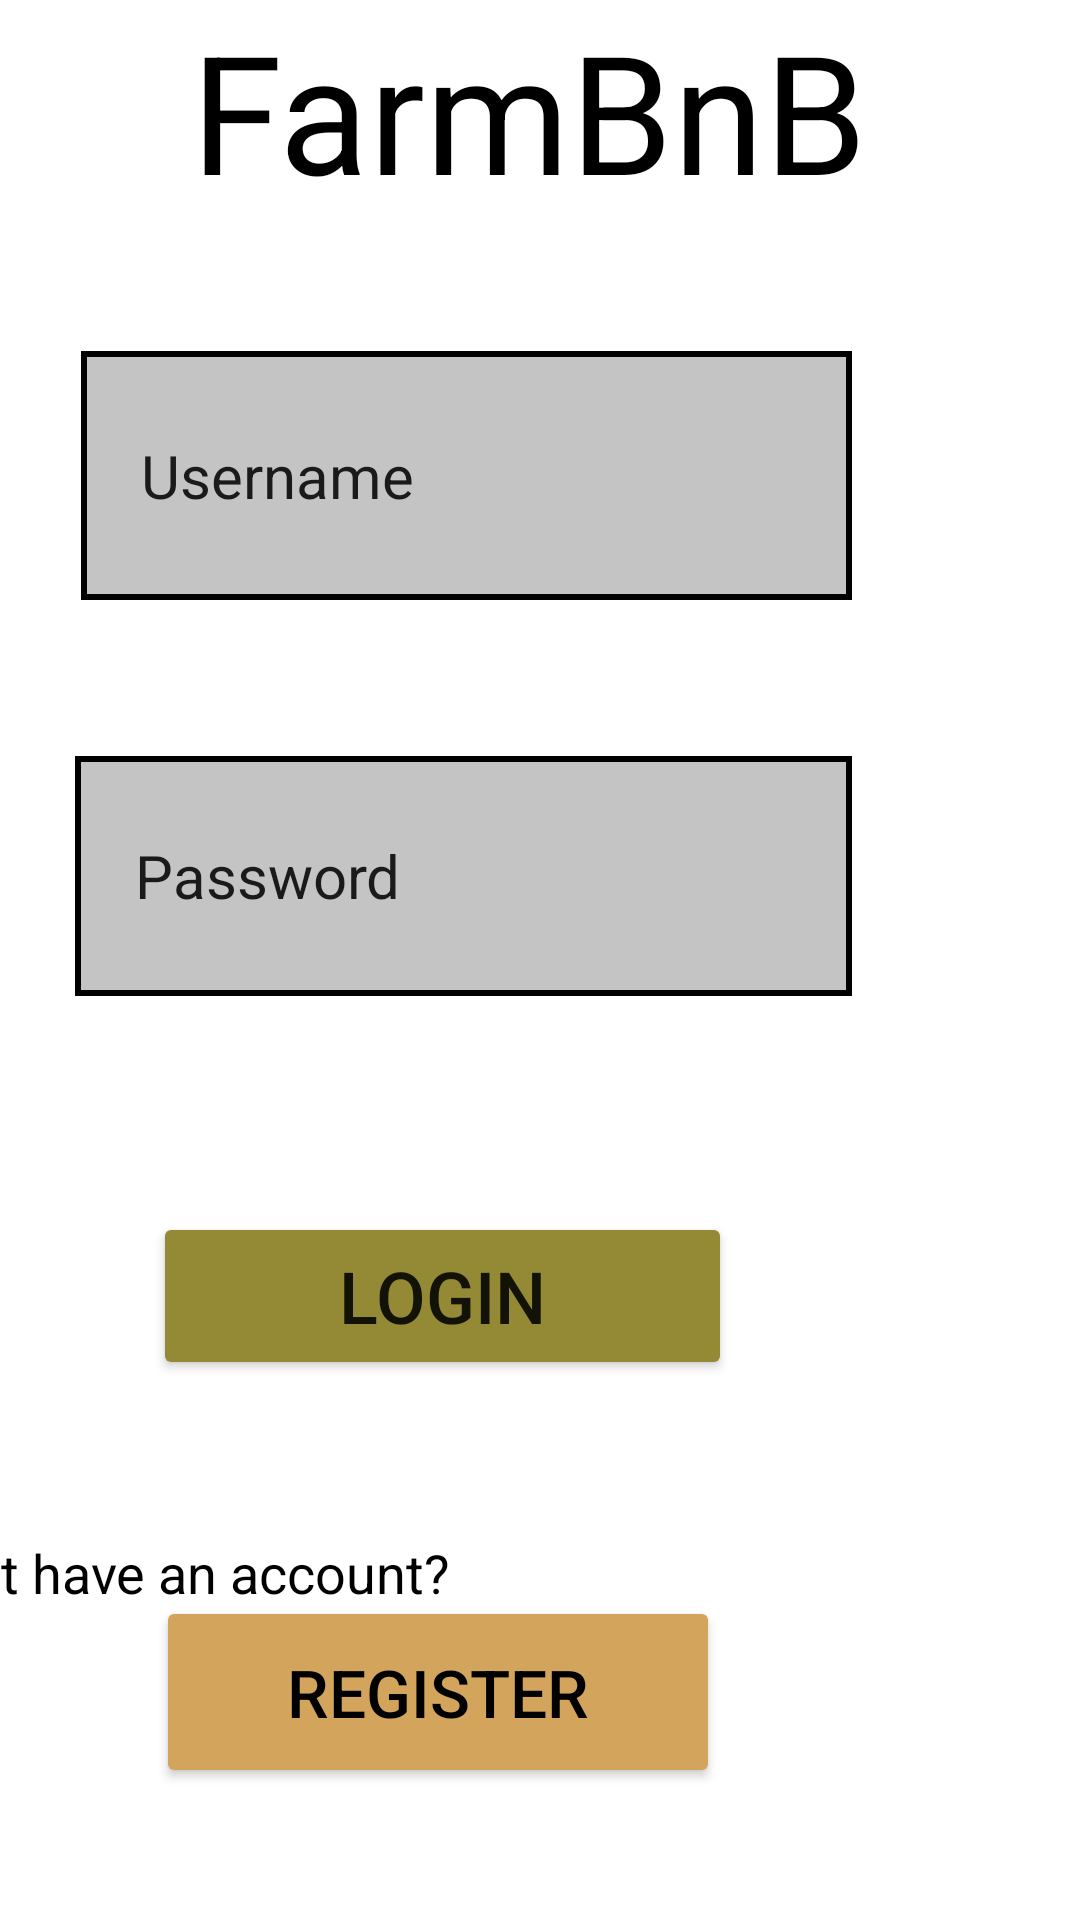

Reconstruct the res/layout file that produces this screen, plus the resources it refers to.
<!-- AndroidManifest.xml: application theme Theme.COMP2000CW1EX4 -->
<!-- res/layout/activity_main.xml -->
<?xml version="1.0" encoding="utf-8"?>
<androidx.constraintlayout.widget.ConstraintLayout xmlns:android="http://schemas.android.com/apk/res/android"
    xmlns:app="http://schemas.android.com/apk/res-auto"
    xmlns:tools="http://schemas.android.com/tools"
    android:layout_width="match_parent"
    android:layout_height="match_parent"
    app:layout_constraintStart_toStartOf="parent"
    tools:context=".MainActivity">


    <TextView
        android:id="@+id/textView2"
        android:layout_width="232dp"
        android:layout_height="63dp"
        android:text="FarmBnB"
        android:textSize="55dp"
        android:textColor="@color/black"
        app:layout_constraintEnd_toEndOf="parent"
        app:layout_constraintHorizontal_bias="0.497"
        app:layout_constraintStart_toStartOf="parent"
        tools:layout_editor_absoluteY="88dp"
        tools:ignore="MissingConstraints" />

    <EditText
        android:id="@+id/Username"
        android:layout_width="257dp"
        android:layout_height="83dp"
        android:layout_marginEnd="76dp"
        android:textSize="20dp"
        android:layout_marginBottom="440dp"
        android:background="@drawable/usernamebackground"
        android:text="Username"
        app:layout_constraintBottom_toBottomOf="parent"
        app:layout_constraintEnd_toEndOf="parent" />

    <EditText
        android:id="@+id/password"
        android:layout_width="259dp"
        android:layout_height="80dp"
        android:layout_marginEnd="76dp"
        android:layout_marginBottom="308dp"
        android:text="Password"
        android:textSize="20dp"
        android:background="@drawable/usernamebackground"
        app:layout_constraintBottom_toBottomOf="parent"
        app:layout_constraintEnd_toEndOf="parent" />

    <Button
        android:id="@+id/loginbutton"
        android:layout_width="193dp"
        android:layout_height="56dp"
        android:layout_marginEnd="116dp"
        android:layout_marginBottom="180dp"
        android:backgroundTint="#948A36"
        android:text="Login"
        android:textSize="24dp"
        app:layout_constraintBottom_toBottomOf="parent"
        app:layout_constraintEnd_toEndOf="parent" />

    <TextView
        android:id="@+id/donthaveaccout"
        android:layout_width="196dp"
        android:layout_height="28dp"
        android:layout_marginEnd="196dp"
        android:layout_marginBottom="100dp"
        android:text="Dont have an account?"
        android:textSize="18dp"
        android:textColor="@color/black"
        app:layout_constraintBottom_toBottomOf="parent"
        app:layout_constraintEnd_toEndOf="parent" />

    <Button
        android:id="@+id/Registerbutton"
        android:layout_width="188dp"
        android:layout_height="64dp"
        android:layout_marginEnd="120dp"
        android:layout_marginBottom="44dp"
        android:text="Register"
        android:textSize="22dp"
        android:textColor="@color/black"
        android:backgroundTint="#D3A45C"
        app:layout_constraintBottom_toBottomOf="parent"
        app:layout_constraintEnd_toEndOf="parent" />


</androidx.constraintlayout.widget.ConstraintLayout>
<!-- resources referenced by this layout -->
<resources>
  <!-- drawable usernamebackground (drawable) -->
  <?xml version="1.0" encoding="utf-8"?>
  <shape android:shape="rectangle" xmlns:android="http://schemas.android.com/apk/res/android">
  <stroke android:width="2dp" android:color="@color/black" />
      <padding android:left="20dp"/>
      <solid android:color="#C4C4C4" />
  </shape>
  <style name="Theme.COMP2000CW1EX4" parent="Theme.MaterialComponents.DayNight.DarkActionBar">
          
          <item name="colorPrimary">@color/purple_500</item>
          <item name="colorPrimaryVariant">@color/purple_700</item>
          <item name="colorOnPrimary">@color/white</item>
          
          <item name="colorSecondary">@color/teal_200</item>
          <item name="colorSecondaryVariant">@color/teal_700</item>
          <item name="colorOnSecondary">@color/black</item>
          
          <item name="android:statusBarColor" tools:targetApi="l">?attr/colorPrimaryVariant</item>
          
      </style>
  <!-- not gathered from this repository: default colours our renderer supplied (Android Studio template values) -->
  <color name="purple_500">#FF6200EE</color>
  <color name="purple_700">#FF3700B3</color>
  <color name="teal_200">#FF03DAC5</color>
  <color name="teal_700">#FF018786</color>
  <color name="black">#FF000000</color>
  <color name="white">#FFFFFFFF</color>
</resources>
